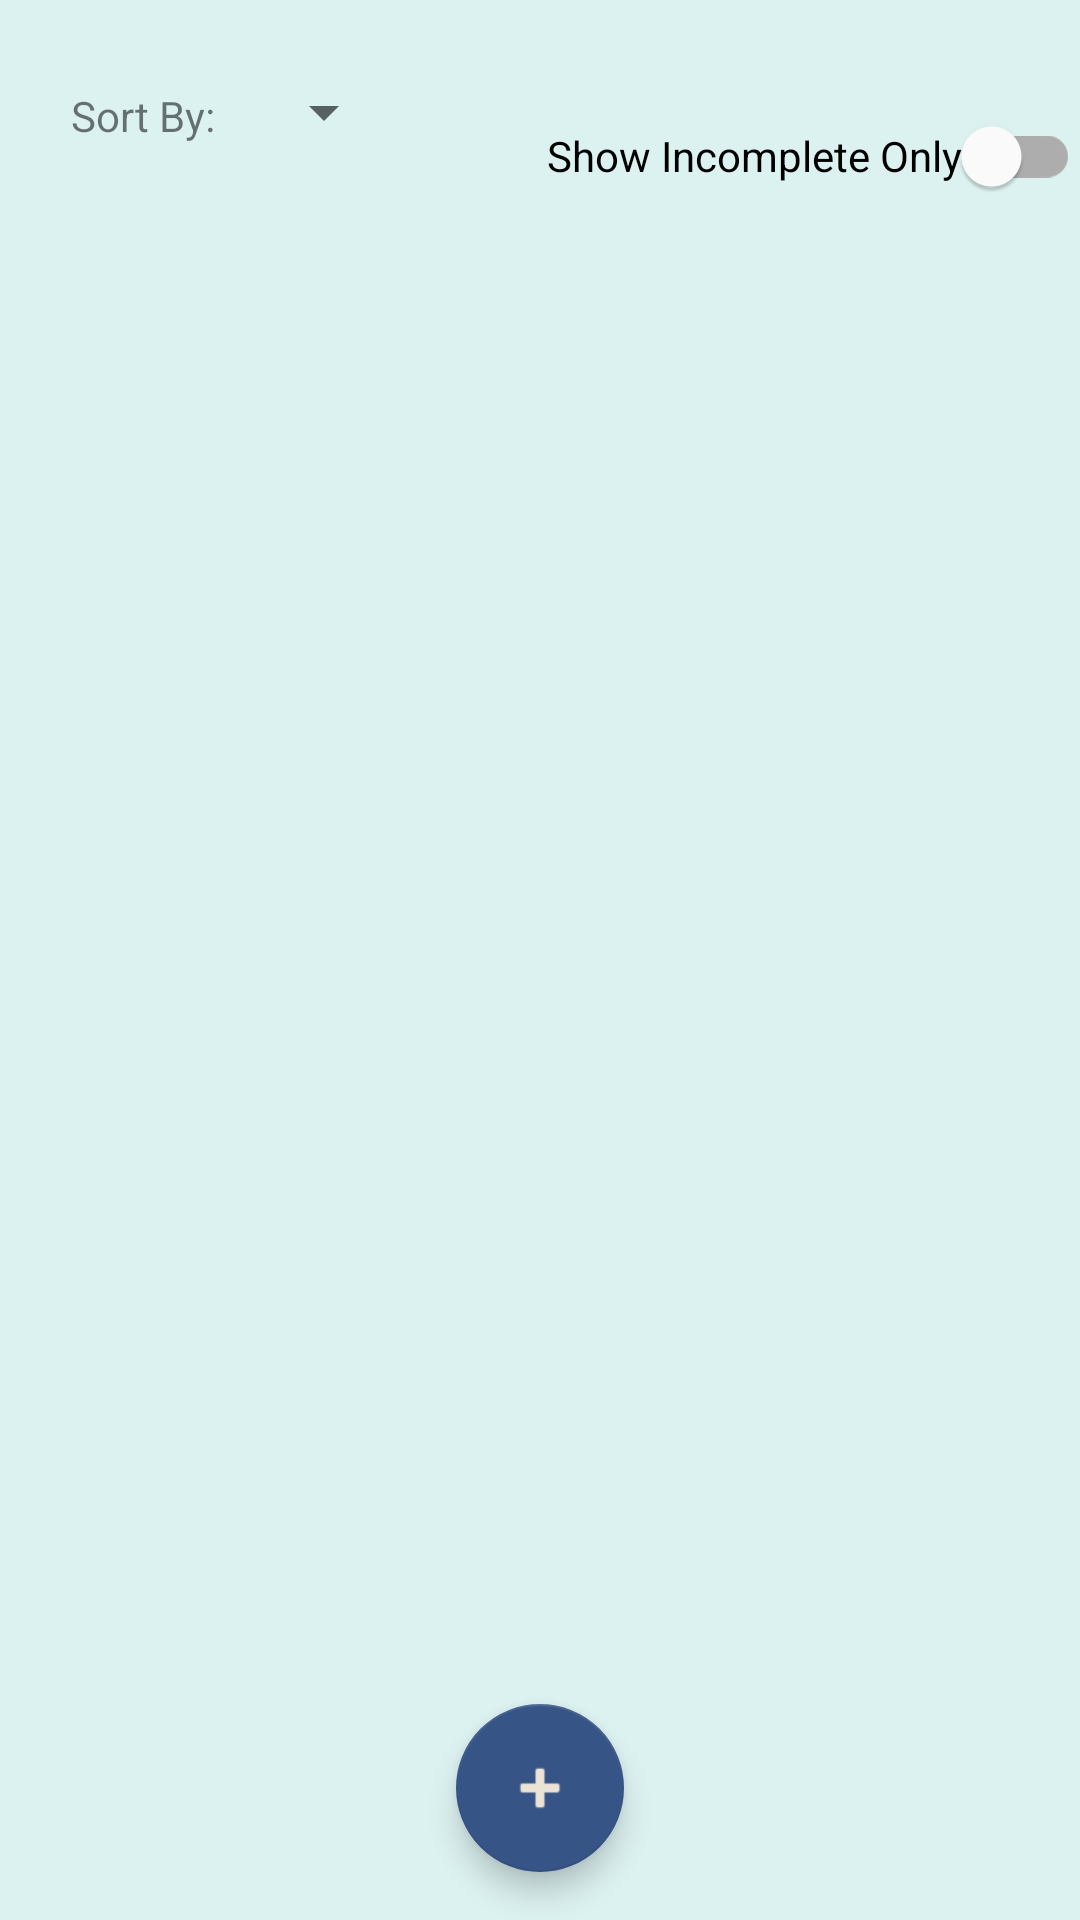

Here is an Android app screen rendered from its layout file. Give the layout XML and the strings, colors and styles it references.
<!-- AndroidManifest.xml: application theme Theme.CS2340StudentSchedulerApp -->
<!-- res/layout/fragment_assignments.xml -->
<?xml version="1.0" encoding="utf-8"?>
<androidx.constraintlayout.widget.ConstraintLayout xmlns:android="http://schemas.android.com/apk/res/android"
    xmlns:app="http://schemas.android.com/apk/res-auto"
    xmlns:tools="http://schemas.android.com/tools"
    android:layout_width="match_parent"
    android:layout_height="match_parent"
    android:background="?attr/colorSecondaryVariant"
    android:padding="0dp"
    app:contentInsetEnd="0dp"
    app:contentInsetStart="0dp">

    <Spinner
        android:id="@+id/sort_spinner"
        android:layout_width="wrap_content"
        android:layout_height="0dp"
        android:layout_marginTop="10dp"
        android:layout_marginBottom="10dp"
        app:layout_constraintBottom_toTopOf="@+id/idAssignments"
        app:layout_constraintEnd_toEndOf="parent"
        app:layout_constraintHorizontal_bias="0.269"
        app:layout_constraintStart_toStartOf="parent"
        app:layout_constraintTop_toTopOf="parent"
        app:layout_constraintVertical_bias="0.0" />

    <androidx.recyclerview.widget.RecyclerView
        android:id="@+id/idAssignments"
        android:layout_width="match_parent"
        android:layout_height="0dp"
        android:layout_marginTop="75dp"
        android:layout_marginBottom="75dp"
        android:maxHeight="400dp"
        app:layout_constraintBottom_toBottomOf="parent"
        app:layout_constraintEnd_toEndOf="parent"
        app:layout_constraintHorizontal_bias="0.0"
        app:layout_constraintStart_toStartOf="parent"
        app:layout_constraintTop_toTopOf="parent"
        app:layout_constraintVertical_bias="0.386" />

    <com.google.android.material.floatingactionbutton.FloatingActionButton
        android:id="@+id/buttAdd"
        android:layout_width="wrap_content"
        android:layout_height="wrap_content"
        android:layout_gravity="end|bottom"
        android:layout_margin="16dp"
        android:contentDescription="@string/add_assignment"
        android:src="@android:drawable/ic_input_add"
        android:backgroundTint="?attr/colorSecondary"
        app:layout_constraintBottom_toBottomOf="parent"
        app:layout_constraintEnd_toEndOf="parent"
        app:layout_constraintStart_toStartOf="parent" />

    <TextView
        android:id="@+id/textView4"
        android:layout_width="wrap_content"
        android:layout_height="wrap_content"
        android:layout_marginEnd="12dp"
        android:text="@string/sort_by"
        app:layout_constraintBottom_toTopOf="@+id/idAssignments"
        app:layout_constraintEnd_toStartOf="@+id/sort_spinner"
        app:layout_constraintTop_toTopOf="parent"
        app:layout_constraintVertical_bias="0.517" />

    <com.google.android.material.switchmaterial.SwitchMaterial
        android:id="@+id/incompleteSwitch"
        android:layout_width="wrap_content"
        android:layout_height="wrap_content"
        android:layout_marginTop="28dp"
        android:text="@string/show_incomplete_only"
        app:layout_constraintEnd_toEndOf="parent"
        app:layout_constraintTop_toTopOf="parent" />

</androidx.constraintlayout.widget.ConstraintLayout>
<!-- resources referenced by this layout -->
<resources>
  <string name="add_assignment">Add Assignment</string>
  <string name="show_incomplete_only">Show Incomplete Only</string>
  <string name="sort_by">Sort By:</string>
  <style name="Theme.CS2340StudentSchedulerApp" parent="Theme.MaterialComponents.DayNight.DarkActionBar">
          
          <item name="colorPrimary">#0F1035</item>
          <item name="colorPrimaryVariant">#7FC7D9</item>
          <item name="colorOnPrimary">@color/white</item>
          
          <item name="colorSecondary">#365486</item>
          <item name="colorSecondaryVariant">#DCF2F1</item>
          <item name="colorOnSecondary">@color/white</item>
          
          <item name="android:statusBarColor">?attr/colorPrimary</item>
          
      </style>
  <color name="white">#EBE3D5</color>
</resources>
